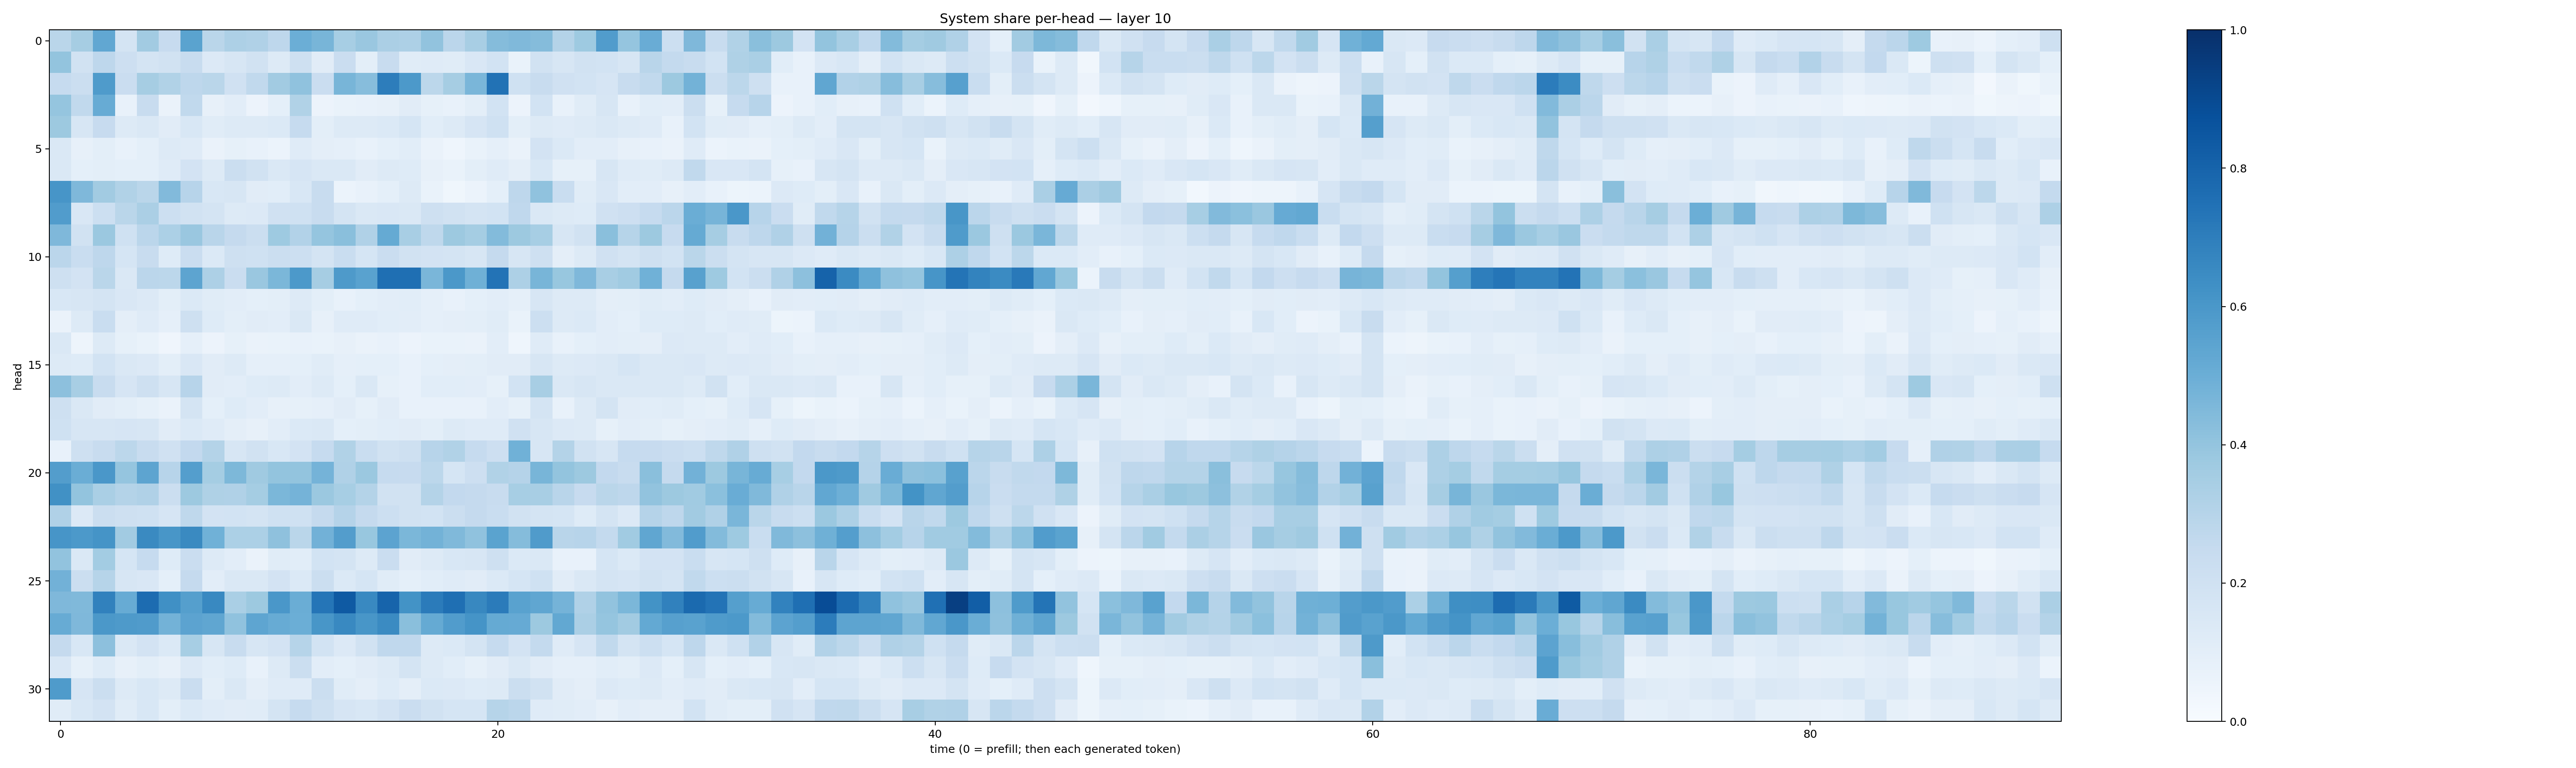

The file beside this chart, header and first rows:
0.28887308, 0.34947783, 0.53105134, 0.17450714, 0.36043614, 0.24394713, 0.5477762, 0.28538784, 0.32709667, 0.31897134, 0.27583644, 0.4979864, 0.46829474, 0.34713614, 0.38403925, 0.33527386, 0.3248591, 0.40307626, 0.2817337, 0.34211648, 0.43527085, 0.44736168, 0.43621957, 0.30527756
0.4011, 0.1921, 0.2759, 0.2125, 0.1747, 0.1933, 0.2364, 0.1345, 0.1618, 0.1913, 0.1319, 0.2063, 0.1098, 0.229, 0.1001, 0.2345, 0.1147, 0.1181, 0.1145, 0.1489, 0.1871, 0.06807, 0.1884, 0.1578
0.2489, 0.2225, 0.584, 0.2284, 0.3515, 0.315, 0.275, 0.2862, 0.1967, 0.2622, 0.3612, 0.4081, 0.2294, 0.4653, 0.4333, 0.7028, 0.5911, 0.2801, 0.351, 0.4641, 0.7442, 0.2003, 0.2367, 0.1991
0.3957, 0.2635, 0.5117, 0.07263, 0.2357, 0.06488, 0.264, 0.08147, 0.1041, 0.05836, 0.09233, 0.3136, 0.05686, 0.06947, 0.07666, 0.07971, 0.1129, 0.08223, 0.07283, 0.09835, 0.1868, 0.05601, 0.185, 0.07126
0.3757, 0.1606, 0.2456, 0.1287, 0.1476, 0.1102, 0.1556, 0.116, 0.1289, 0.1271, 0.1396, 0.2493, 0.09935, 0.1261, 0.1327, 0.1372, 0.1696, 0.1082, 0.1279, 0.1665, 0.2026, 0.1006, 0.1308, 0.121
0.1426, 0.0809, 0.09908, 0.0771, 0.09166, 0.1292, 0.121, 0.06508, 0.08214, 0.0767, 0.0619, 0.119, 0.09381, 0.08767, 0.07166, 0.09189, 0.1078, 0.0628, 0.04647, 0.06685, 0.08903, 0.06438, 0.1799, 0.1392
0.1414, 0.09333, 0.09835, 0.09171, 0.09194, 0.1203, 0.1821, 0.1278, 0.2212, 0.1925, 0.1423, 0.1651, 0.1433, 0.1478, 0.1128, 0.1307, 0.1239, 0.07878, 0.06688, 0.09877, 0.1211, 0.09725, 0.155, 0.08305
0.6055, 0.4496, 0.3605, 0.3128, 0.2887, 0.4415, 0.2953, 0.1549, 0.1619, 0.1112, 0.1071, 0.1544, 0.2386, 0.06179, 0.07442, 0.09249, 0.1263, 0.06673, 0.03861, 0.06209, 0.09268, 0.2744, 0.4091, 0.2308
0.5746, 0.151, 0.2157, 0.2886, 0.3334, 0.2161, 0.1903, 0.1793, 0.1264, 0.135, 0.1956, 0.2021, 0.2377, 0.1724, 0.1449, 0.1493, 0.1458, 0.2088, 0.19, 0.1773, 0.1852, 0.2661, 0.1472, 0.1316
0.4522, 0.1876, 0.382, 0.2023, 0.2837, 0.3293, 0.3837, 0.2924, 0.253, 0.22, 0.3716, 0.3107, 0.3968, 0.4245, 0.3179, 0.5177, 0.3432, 0.2719, 0.3759, 0.3519, 0.4387, 0.3772, 0.3471, 0.1615
0.2831, 0.2343, 0.2752, 0.1687, 0.2384, 0.1237, 0.2301, 0.1383, 0.2051, 0.2012, 0.2241, 0.2171, 0.1782, 0.2329, 0.1711, 0.2292, 0.1888, 0.18, 0.1735, 0.1639, 0.2539, 0.1576, 0.2044, 0.09428
0.2091, 0.1812, 0.289, 0.1427, 0.2843, 0.2806, 0.5407, 0.326, 0.2298, 0.3838, 0.4602, 0.5924, 0.3513, 0.5886, 0.5543, 0.7553, 0.7569, 0.4637, 0.5975, 0.4891, 0.7402, 0.3274, 0.4673, 0.3887
0.1551, 0.1569, 0.179, 0.1514, 0.1352, 0.09953, 0.1389, 0.1138, 0.102, 0.08992, 0.1015, 0.128, 0.09885, 0.07799, 0.09223, 0.1052, 0.1057, 0.0898, 0.0779, 0.09037, 0.1053, 0.08743, 0.1563, 0.1289
0.06332, 0.129, 0.234, 0.09693, 0.1176, 0.08892, 0.2065, 0.1214, 0.1006, 0.1129, 0.1024, 0.1417, 0.07821, 0.1184, 0.1197, 0.1056, 0.1049, 0.08981, 0.09608, 0.09787, 0.1136, 0.06834, 0.2173, 0.1287
0.1423, 0.04889, 0.132, 0.08553, 0.06693, 0.04081, 0.08634, 0.05742, 0.08275, 0.06533, 0.06754, 0.07174, 0.06876, 0.07995, 0.06442, 0.07307, 0.05855, 0.0679, 0.06796, 0.06279, 0.1019, 0.04372, 0.1183, 0.07808
0.1325, 0.1244, 0.1841, 0.1462, 0.1361, 0.09984, 0.1521, 0.1118, 0.1271, 0.08891, 0.08883, 0.0901, 0.1171, 0.0889, 0.08993, 0.09074, 0.07674, 0.09209, 0.0945, 0.0991, 0.1117, 0.1116, 0.1596, 0.127
0.4164, 0.3407, 0.2362, 0.1648, 0.2043, 0.1587, 0.2934, 0.1128, 0.1036, 0.1213, 0.1302, 0.1016, 0.1301, 0.09008, 0.1453, 0.08463, 0.07395, 0.1058, 0.1058, 0.1029, 0.08376, 0.1854, 0.3403, 0.1415
0.2078, 0.1483, 0.1129, 0.1007, 0.08311, 0.06601, 0.172, 0.09267, 0.1249, 0.1036, 0.08175, 0.08525, 0.0891, 0.1125, 0.08294, 0.1113, 0.07064, 0.07689, 0.07708, 0.07408, 0.1026, 0.08353, 0.1749, 0.07688
0.1997, 0.1625, 0.1589, 0.1673, 0.1625, 0.1099, 0.1371, 0.121, 0.09539, 0.0818, 0.1044, 0.1369, 0.144, 0.09233, 0.09942, 0.1071, 0.111, 0.09812, 0.1271, 0.1179, 0.1179, 0.1955, 0.1576, 0.1345
0.07644, 0.21, 0.2416, 0.281, 0.2398, 0.196, 0.2584, 0.3051, 0.1574, 0.1943, 0.1538, 0.1813, 0.2489, 0.3131, 0.2322, 0.1923, 0.2099, 0.2935, 0.3139, 0.2491, 0.2138, 0.4855, 0.1578, 0.3082
0.5714, 0.5033, 0.5993, 0.3962, 0.5391, 0.2937, 0.5693, 0.3517, 0.4565, 0.3697, 0.3994, 0.4001, 0.4762, 0.3165, 0.3802, 0.2484, 0.2439, 0.2801, 0.1707, 0.2111, 0.3129, 0.3017, 0.4687, 0.4009
0.626, 0.3992, 0.3385, 0.3062, 0.3203, 0.2224, 0.3766, 0.3211, 0.3202, 0.3517, 0.4573, 0.4746, 0.3825, 0.345, 0.307, 0.1939, 0.1914, 0.3063, 0.2602, 0.2505, 0.2381, 0.3439, 0.3422, 0.2919
0.3196, 0.1345, 0.2234, 0.208, 0.2025, 0.1677, 0.2704, 0.1817, 0.1842, 0.1752, 0.2017, 0.1997, 0.252, 0.304, 0.2514, 0.2152, 0.1891, 0.1839, 0.2192, 0.2524, 0.2343, 0.1891, 0.1765, 0.1705
0.6065, 0.5913, 0.617, 0.3598, 0.6525, 0.6019, 0.6551, 0.4847, 0.3286, 0.3318, 0.4136, 0.2888, 0.4824, 0.5716, 0.3896, 0.5445, 0.4591, 0.4778, 0.446, 0.4065, 0.5478, 0.4351, 0.5817, 0.2918
0.4029, 0.144, 0.3568, 0.1689, 0.2464, 0.1216, 0.2289, 0.1296, 0.104, 0.06563, 0.1136, 0.1087, 0.1859, 0.1778, 0.132, 0.2288, 0.1102, 0.1275, 0.1541, 0.1586, 0.2041, 0.1378, 0.1471, 0.07169
0.4826, 0.2231, 0.2983, 0.1632, 0.152, 0.09174, 0.2511, 0.1052, 0.1464, 0.144, 0.1808, 0.1377, 0.2237, 0.1399, 0.1701, 0.1161, 0.09357, 0.1067, 0.1179, 0.1116, 0.137, 0.169, 0.1998, 0.1106
0.4513, 0.4463, 0.6857, 0.508, 0.7675, 0.6305, 0.5639, 0.6595, 0.3365, 0.3786, 0.6, 0.5013, 0.7344, 0.8365, 0.6596, 0.8005, 0.6192, 0.7087, 0.7575, 0.6605, 0.7078, 0.5527, 0.5332, 0.4727
0.5102, 0.4497, 0.5945, 0.5862, 0.5782, 0.4767, 0.5446, 0.5317, 0.41, 0.5376, 0.5094, 0.4996, 0.6042, 0.6592, 0.6042, 0.6497, 0.4256, 0.5193, 0.5775, 0.6152, 0.5159, 0.512, 0.3778, 0.5255
0.2505, 0.1557, 0.4155, 0.1428, 0.1833, 0.1375, 0.3451, 0.1624, 0.2402, 0.1569, 0.1817, 0.2999, 0.1859, 0.1355, 0.1881, 0.2657, 0.266, 0.1294, 0.137, 0.1778, 0.2475, 0.1816, 0.2546, 0.1184
0.1514, 0.08467, 0.1213, 0.07973, 0.09957, 0.08169, 0.1331, 0.1066, 0.1214, 0.0777, 0.1278, 0.2192, 0.1042, 0.09022, 0.1118, 0.1303, 0.1744, 0.1263, 0.1068, 0.08589, 0.1127, 0.1482, 0.11, 0.08846
0.5839, 0.1657, 0.2255, 0.1299, 0.1533, 0.1261, 0.2266, 0.1007, 0.1445, 0.09658, 0.1197, 0.12, 0.2248, 0.117, 0.09746, 0.1241, 0.09514, 0.1405, 0.1339, 0.1221, 0.1305, 0.2198, 0.1897, 0.1129
0.116, 0.1549, 0.18, 0.1163, 0.1552, 0.09808, 0.137, 0.1195, 0.1118, 0.1151, 0.1748, 0.25, 0.2088, 0.1644, 0.1546, 0.1826, 0.2266, 0.1888, 0.1716, 0.1686, 0.3005, 0.2815, 0.1173, 0.1157
